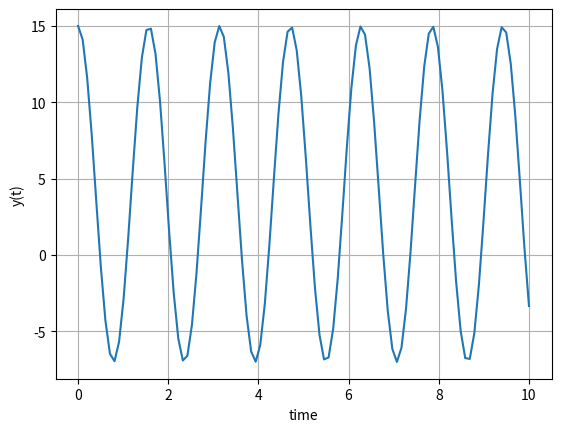

This figure's Python source:
import matplotlib.pyplot as plt
import numpy as np

def theta(t, b=4):
     a= b*b
     r = []
     O = +(a/b) + a*np.cos(b*t) -  5* np.cos(b*t)
     r.append(O)
     return O
r = []
for t in range (0,20):
     m = t/10
     print (theta(t),"            |             ", theta(m))
     r.append(theta(m))

print(r)
t = np.linspace(0,10, 100)
y= theta(t)

plt.plot(t, y)
plt.xlabel("time")
plt.grid()
plt.ylabel('y(t)')
plt.show()
